Labelled photos from "database", an image-classification folder in FireBoyAJ24/Airplane-Type-Detection-System. The possible labels are: A-10A Thunderbolt II, A-37A Dragonfly, ADM-20 Quail, Airbus 350, Airbus A300, Airbus A380, Airbus Beluga, Airbus Beluga XL, B-17G Flying Fortress, B-1B Lancer, B-29B Superfortress, B-52D Stratofortress, Boeing 777, C-119C Flying Boxcar, C-123K Provider, C-124C Globemaster II, C-130E Hercules, C-141C Starlifter, C-46D Commando, C-47B Skytrain, C-54G Skymaster, C-7A Caribou, EC-121K Constellation, EC-135N Stratotanker, F-100D Super Sabre, F-101F Voodoo, F-105D Thunderchief, F-106A Delta Dart, F-111E Aardvark, F-15A Eagle, F-4D Phantom II, F-80C Shooting Star, F-84E Thunderjet, F-86H Sabre, F-89J Scorpion, KC-97L Stratofreighter, P-40N Warhawk, P-51H Mustang, SR-71A Blackbird, UC-78B Bamboo Bomber, VC-140B JetStar, WB-66D Destroyer.

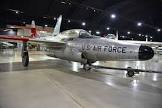
Label: F-89J Scorpion

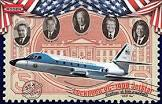
Label: VC-140B JetStar

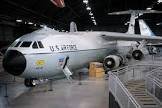
Label: C-141C Starlifter

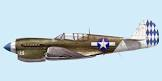
Label: P-40N Warhawk

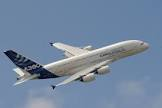
Label: Airbus A380

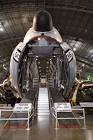
Label: C-124C Globemaster II
